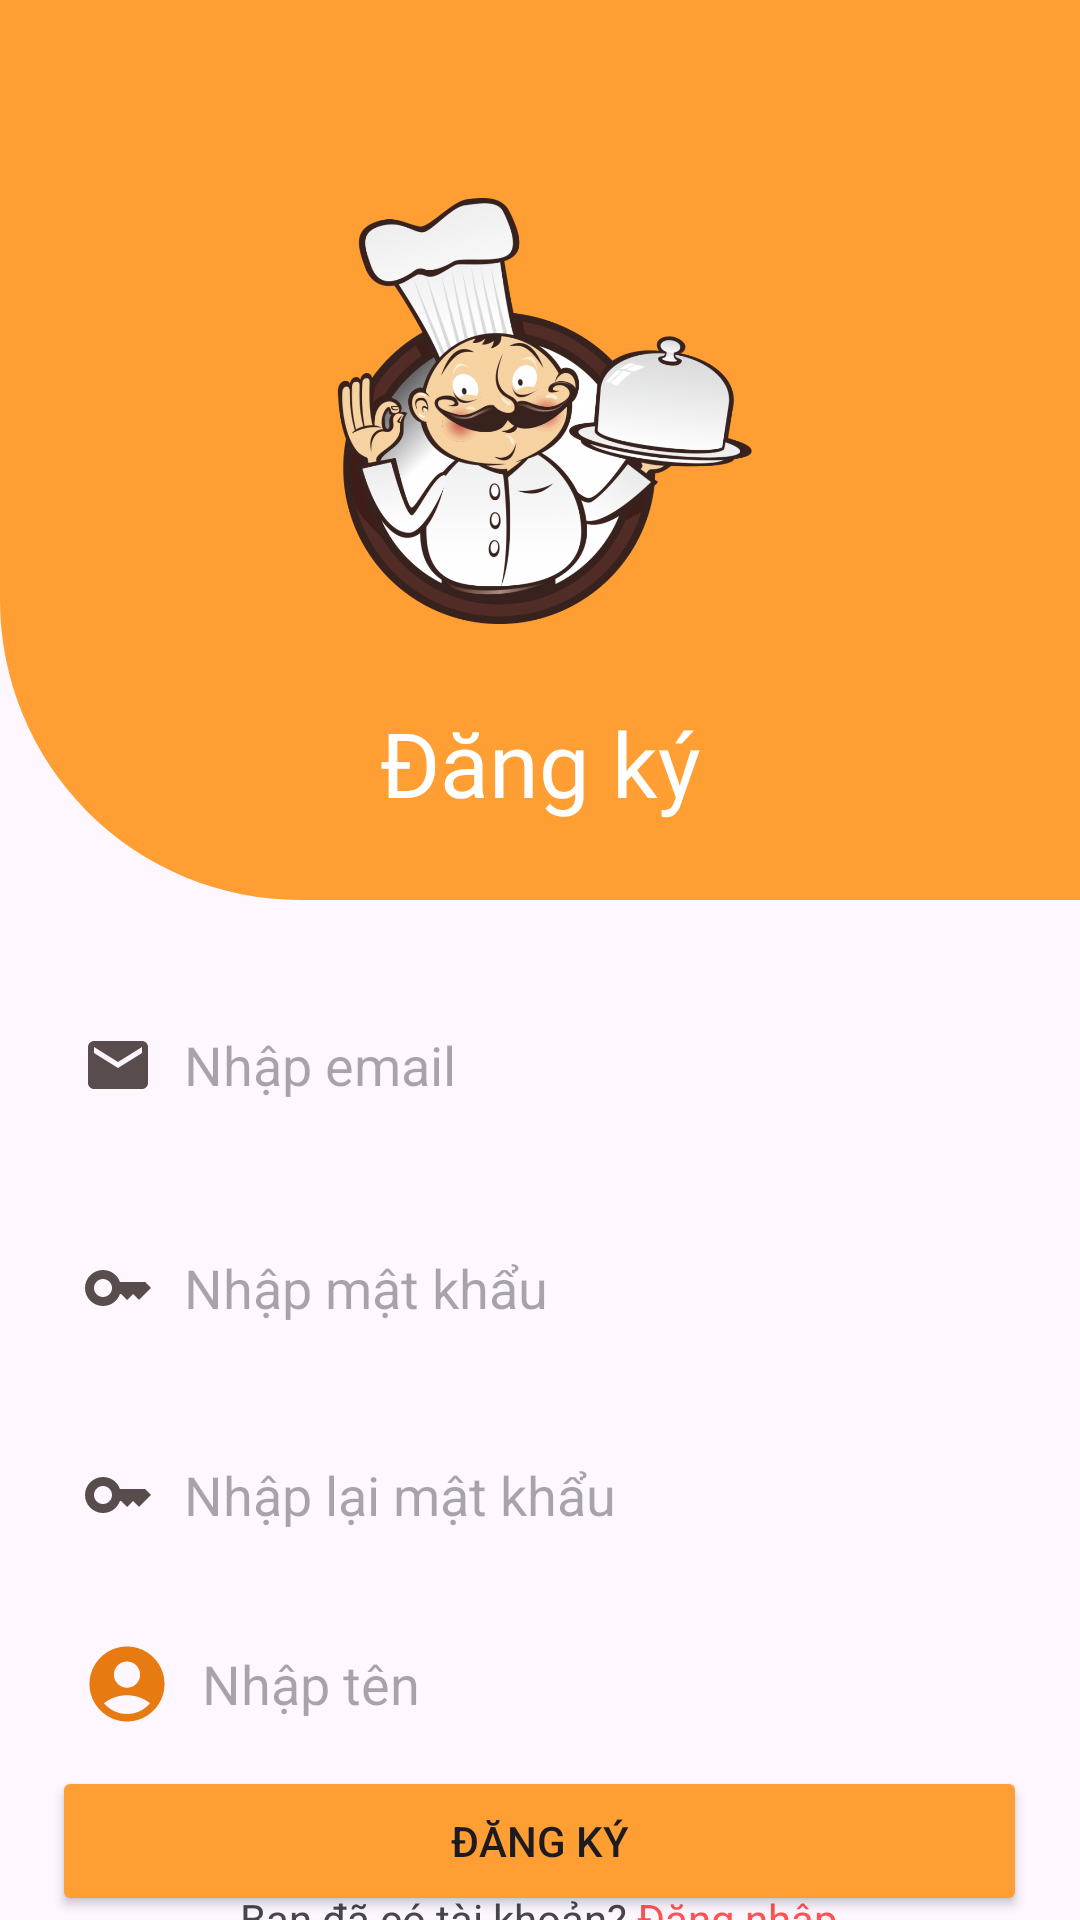

This screen was rendered from an Android layout file. Write that file and the resources it references.
<!-- AndroidManifest.xml: application theme Theme.Cooking_App -->
<!-- res/layout/activity_sign_up.xml -->
<?xml version="1.0" encoding="utf-8"?>
<androidx.constraintlayout.widget.ConstraintLayout xmlns:android="http://schemas.android.com/apk/res/android"
    android:layout_width="match_parent"
    android:layout_height="match_parent"
    xmlns:app="http://schemas.android.com/apk/res-auto"
    xmlns:tools="http://schemas.android.com/tools"
    tools:context=".Activity.SignUpActivity">

    <androidx.constraintlayout.widget.ConstraintLayout
        android:id="@+id/constraintLayout2"
        android:layout_width="match_parent"
        android:layout_height="300dp"
        android:background="@drawable/header_bg_signin"
        app:layout_constraintBottom_toBottomOf="parent"
        app:layout_constraintEnd_toEndOf="parent"
        app:layout_constraintStart_toStartOf="parent"
        app:layout_constraintTop_toTopOf="parent"
        app:layout_constraintVertical_bias="0.0">

        <ImageView
            android:id="@+id/icon_sg"
            android:layout_width="173dp"
            android:layout_height="142dp"
            android:src="@drawable/chef"
            app:layout_constraintBottom_toBottomOf="parent"
            app:layout_constraintEnd_toEndOf="parent"
            app:layout_constraintStart_toStartOf="parent"
            app:layout_constraintTop_toTopOf="parent"
            app:layout_constraintVertical_bias="0.417" />

        <TextView
            android:layout_width="wrap_content"
            android:layout_height="wrap_content"
            android:fontFamily="@font/lobster"
            android:text="Đăng ký"
            android:textColor="@color/white"
            android:textSize="30sp"
            app:layout_constraintBottom_toBottomOf="parent"
            app:layout_constraintEnd_toEndOf="parent"
            app:layout_constraintStart_toStartOf="parent"
            app:layout_constraintTop_toBottomOf="@+id/icon_sg" />
    </androidx.constraintlayout.widget.ConstraintLayout>


    <EditText
        android:id="@+id/input_email"
        android:layout_width="325dp"
        android:layout_height="50dp"
        android:padding="10dp"
        app:layout_constraintBottom_toBottomOf="parent"
        app:layout_constraintEnd_toEndOf="@+id/constraintLayout2"
        app:layout_constraintHorizontal_bias="0.491"
        app:layout_constraintStart_toStartOf="@+id/constraintLayout2"
        app:layout_constraintTop_toBottomOf="@+id/constraintLayout2"
        app:layout_constraintVertical_bias="0.104"
        android:background="@drawable/edittext_bg"
        android:elevation="20dp"
        android:hint="Nhập email"
        android:drawableLeft="@drawable/baseline_email_24"
        android:drawablePadding="10dp"/>

    <EditText
        android:id="@+id/input_password"
        android:layout_width="325dp"
        android:layout_height="50dp"
        android:padding="10dp"
        app:layout_constraintBottom_toBottomOf="parent"
        app:layout_constraintEnd_toEndOf="@+id/input_email"
        app:layout_constraintHorizontal_bias="1.0"
        app:layout_constraintStart_toStartOf="@+id/input_email"
        app:layout_constraintTop_toBottomOf="@+id/input_email"
        app:layout_constraintVertical_bias="0.116"
        android:background="@drawable/edittext_bg"
        android:elevation="20dp"
        android:hint="Nhập mật khẩu"
        android:inputType="textPassword"
        android:drawableLeft="@drawable/baseline_key_24"
        android:drawablePadding="10dp"/>

    <EditText
        android:id="@+id/input_check_password"
        android:layout_width="325dp"
        android:layout_height="50dp"
        android:background="@drawable/edittext_bg"
        android:drawableLeft="@drawable/baseline_key_24"
        android:drawablePadding="10dp"
        android:elevation="20dp"
        android:hint="Nhập lại mật khẩu"
        android:inputType="textPassword"
        android:padding="10dp"
        app:layout_constraintBottom_toBottomOf="parent"
        app:layout_constraintEnd_toEndOf="@+id/input_password"
        app:layout_constraintHorizontal_bias="0.0"
        app:layout_constraintStart_toStartOf="@+id/input_password"
        app:layout_constraintTop_toBottomOf="@+id/input_password"
        app:layout_constraintVertical_bias="0.14" />

    <EditText
        android:id="@+id/input_name"
        android:layout_width="325dp"
        android:layout_height="50dp"
        android:background="@drawable/edittext_bg"
        android:drawableLeft="@drawable/baseline_account_circle_24"
        android:drawablePadding="10dp"
        android:elevation="20dp"
        android:hint="Nhập tên"
        android:padding="10dp"
        app:layout_constraintBottom_toBottomOf="parent"
        app:layout_constraintEnd_toEndOf="@+id/input_check_password"
        app:layout_constraintHorizontal_bias="1.0"
        app:layout_constraintStart_toStartOf="@+id/input_check_password"
        app:layout_constraintTop_toBottomOf="@+id/input_check_password"
        app:layout_constraintVertical_bias="0.193" />

    <Button
        android:id="@+id/btn_signup"
        android:layout_width="325dp"
        android:layout_height="50dp"
        android:backgroundTint="@color/orange"
        android:text="ĐĂNG KÝ"
        app:layout_constraintBottom_toBottomOf="parent"
        app:layout_constraintEnd_toEndOf="@+id/input_name"
        app:layout_constraintHorizontal_bias="0.0"
        app:layout_constraintStart_toStartOf="@+id/input_name"
        app:layout_constraintTop_toBottomOf="@+id/input_name"
        app:layout_constraintVertical_bias="0.599" />

    <LinearLayout
        android:layout_width="0dp"
        android:layout_height="wrap_content"
        android:orientation="horizontal"
        app:layout_constraintBottom_toBottomOf="parent"
        app:layout_constraintEnd_toEndOf="@+id/btn_signup"
        app:layout_constraintStart_toStartOf="@+id/btn_signup"
        app:layout_constraintTop_toBottomOf="@+id/btn_signup"
        android:textAlignment="center"
        android:gravity="center">

        <TextView
            android:layout_width="wrap_content"
            android:layout_height="wrap_content"
            android:text="Bạn đã có tài khoản? " />
        <TextView
            android:id="@+id/go_to_sign_in"
            android:layout_width="wrap_content"
            android:layout_height="wrap_content"
            android:text="Đăng nhập"
            android:textColor="@color/red"/>
    </LinearLayout>

    </androidx.constraintlayout.widget.ConstraintLayout>
<!-- resources referenced by this layout -->
<resources>
  <color name="orange">#FF9F33</color>
  <color name="red">#FF5353</color>
  <color name="white">#FFFFFFFF</color>
  <!-- drawable baseline_account_circle_24 (drawable) -->
  <vector android:height="30dp" android:tint="#E87A12"
      android:viewportHeight="24" android:viewportWidth="24"
      android:width="30dp" xmlns:android="http://schemas.android.com/apk/res/android">
      <path android:fillColor="@android:color/white" android:pathData="M12,2C6.48,2 2,6.48 2,12s4.48,10 10,10s10,-4.48 10,-10S17.52,2 12,2zM12,6c1.93,0 3.5,1.57 3.5,3.5S13.93,13 12,13s-3.5,-1.57 -3.5,-3.5S10.07,6 12,6zM12,20c-2.03,0 -4.43,-0.82 -6.14,-2.88C7.55,15.8 9.68,15 12,15s4.45,0.8 6.14,2.12C16.43,19.18 14.03,20 12,20z"/>
  </vector>
  <!-- drawable baseline_email_24 (drawable) -->
  <vector android:height="24dp" android:tint="#584C4C"
      android:viewportHeight="24" android:viewportWidth="24"
      android:width="24dp" xmlns:android="http://schemas.android.com/apk/res/android">
      <path android:fillColor="@android:color/white" android:pathData="M20,4L4,4c-1.1,0 -1.99,0.9 -1.99,2L2,18c0,1.1 0.9,2 2,2h16c1.1,0 2,-0.9 2,-2L22,6c0,-1.1 -0.9,-2 -2,-2zM20,8l-8,5 -8,-5L4,6l8,5 8,-5v2z"/>
  </vector>
  <!-- drawable baseline_key_24 (drawable) -->
  <vector android:height="24dp" android:tint="#584C4C"
      android:viewportHeight="24" android:viewportWidth="24"
      android:width="24dp" xmlns:android="http://schemas.android.com/apk/res/android">
      <path android:fillColor="@android:color/white" android:pathData="M21,10h-8.35C11.83,7.67 9.61,6 7,6c-3.31,0 -6,2.69 -6,6s2.69,6 6,6c2.61,0 4.83,-1.67 5.65,-4H13l2,2l2,-2l2,2l4,-4.04L21,10zM7,15c-1.65,0 -3,-1.35 -3,-3c0,-1.65 1.35,-3 3,-3s3,1.35 3,3C10,13.65 8.65,15 7,15z"/>
  </vector>
  <!-- drawable chef: png bitmap (drawable, 253181 bytes) -->
  <!-- drawable header_bg_signin (drawable) -->
  <?xml version="1.0" encoding="utf-8"?>
  <shape xmlns:android="http://schemas.android.com/apk/res/android" android:shape="rectangle">
      <solid android:color="@color/orange"></solid>
      <corners android:bottomLeftRadius="100dp"></corners>
  </shape>
  <style name="Theme.Cooking_App" parent="Base.Theme.Cooking_App" />
  <style name="Base.Theme.Cooking_App" parent="Theme.Material3.DayNight.NoActionBar">
          
          
      </style>
</resources>
